Dataset: texas_tortoise_composite (GitHub, csekharan/tortoise-predictor). Classes: blank, other animal, tortoise.

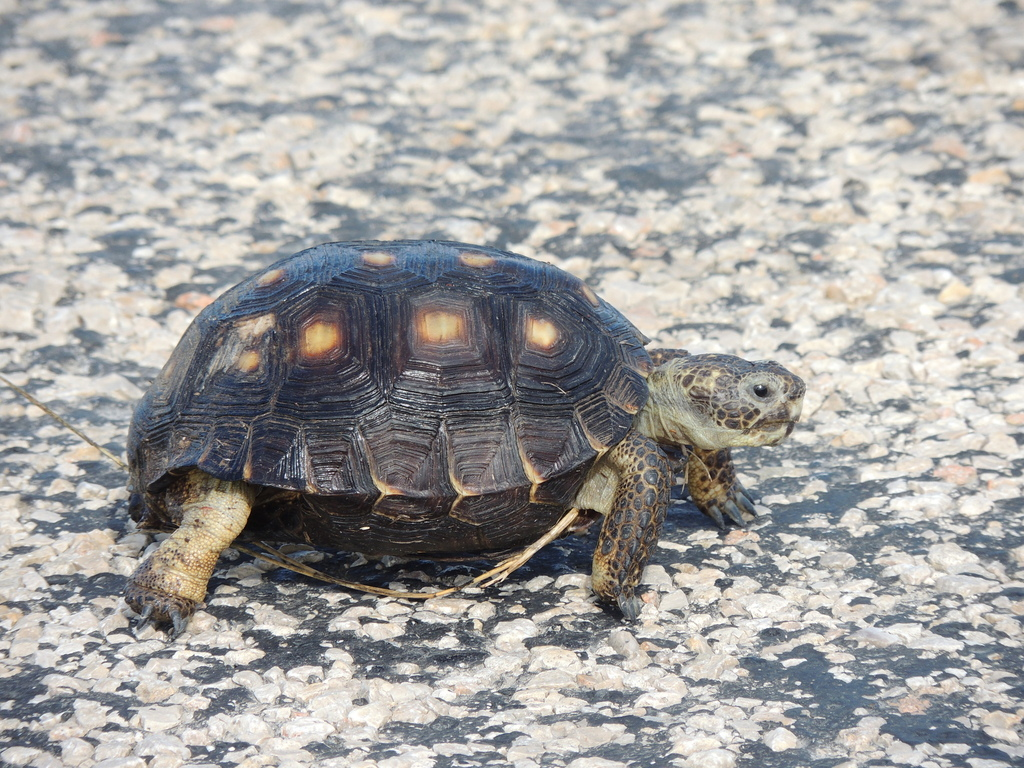
Label: tortoise

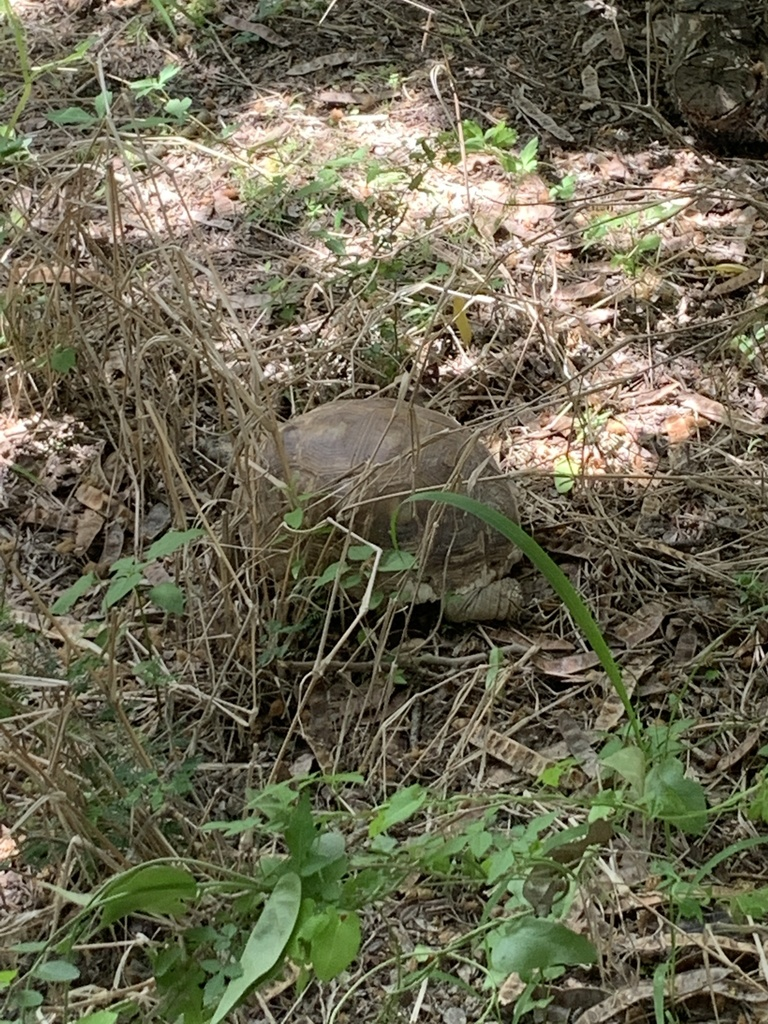
Label: tortoise

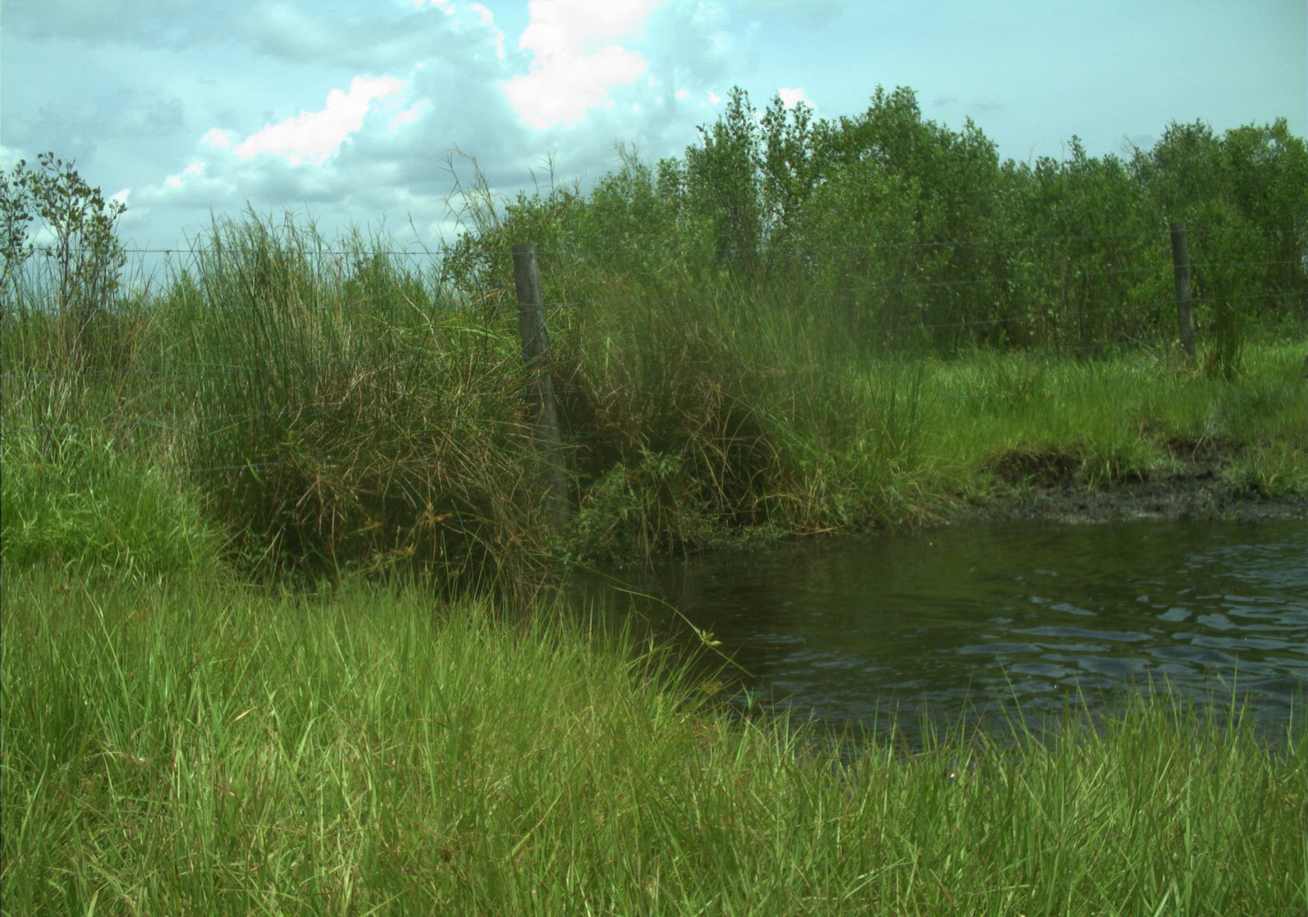
Label: blank

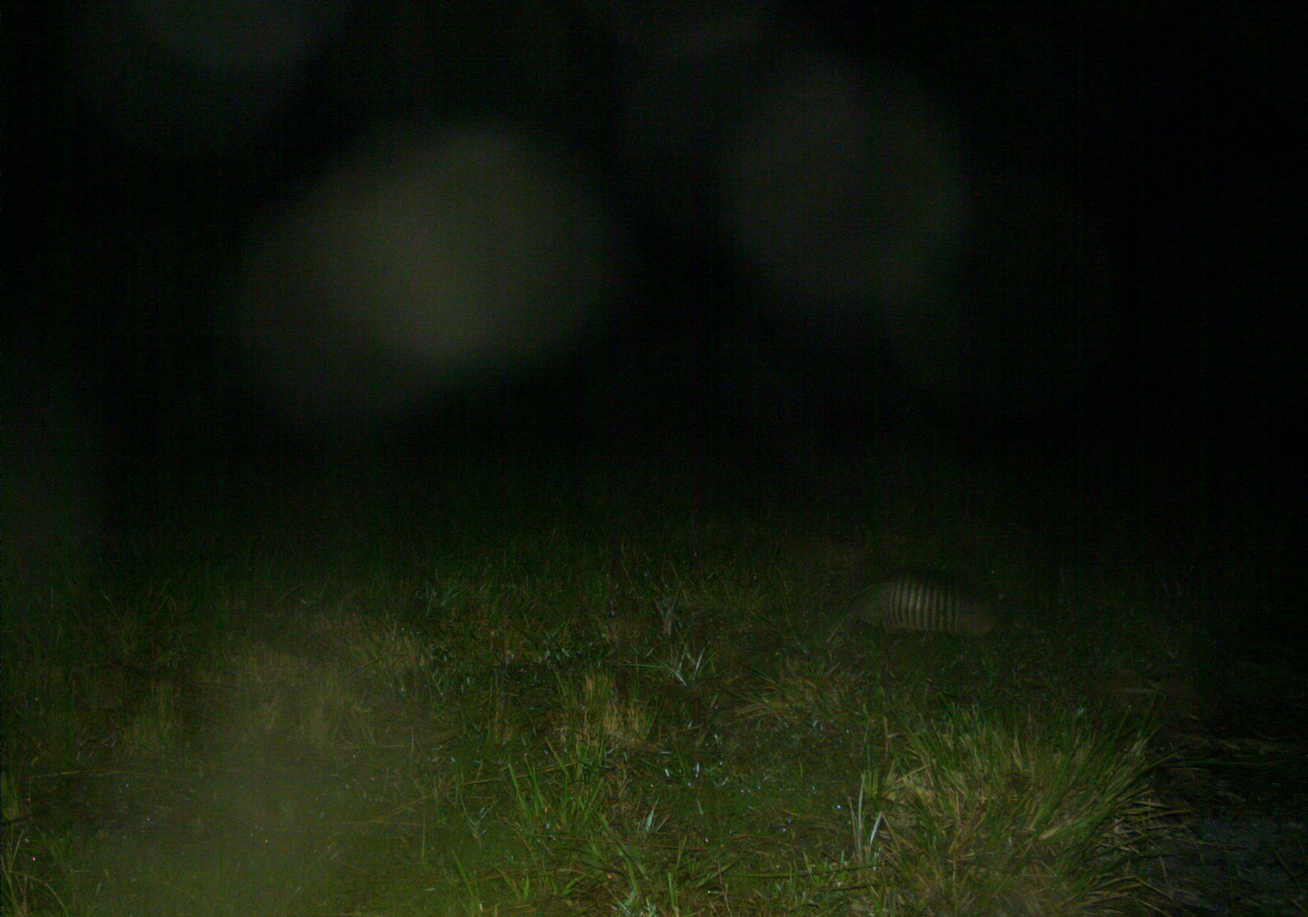
Label: other animal

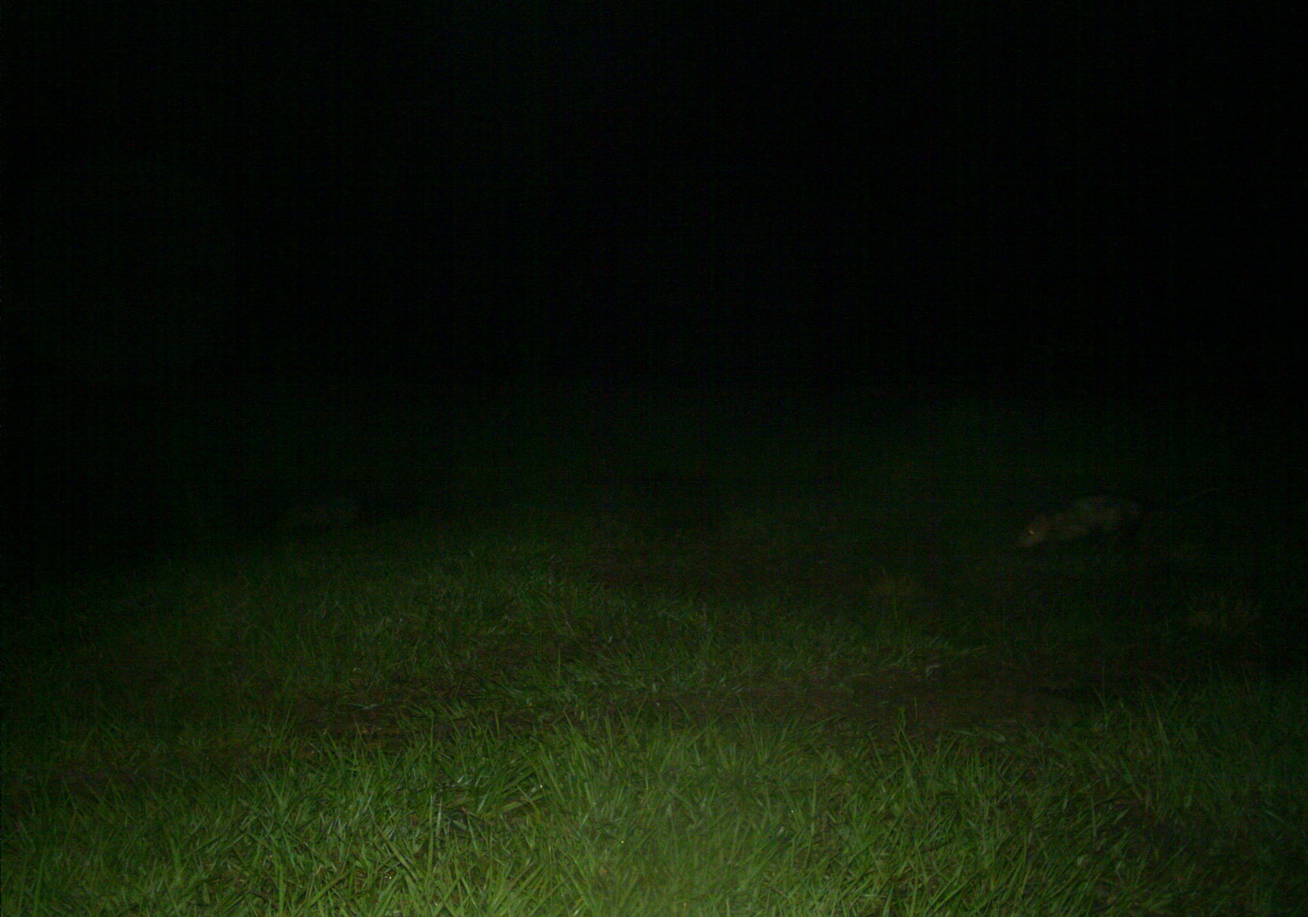
Label: other animal

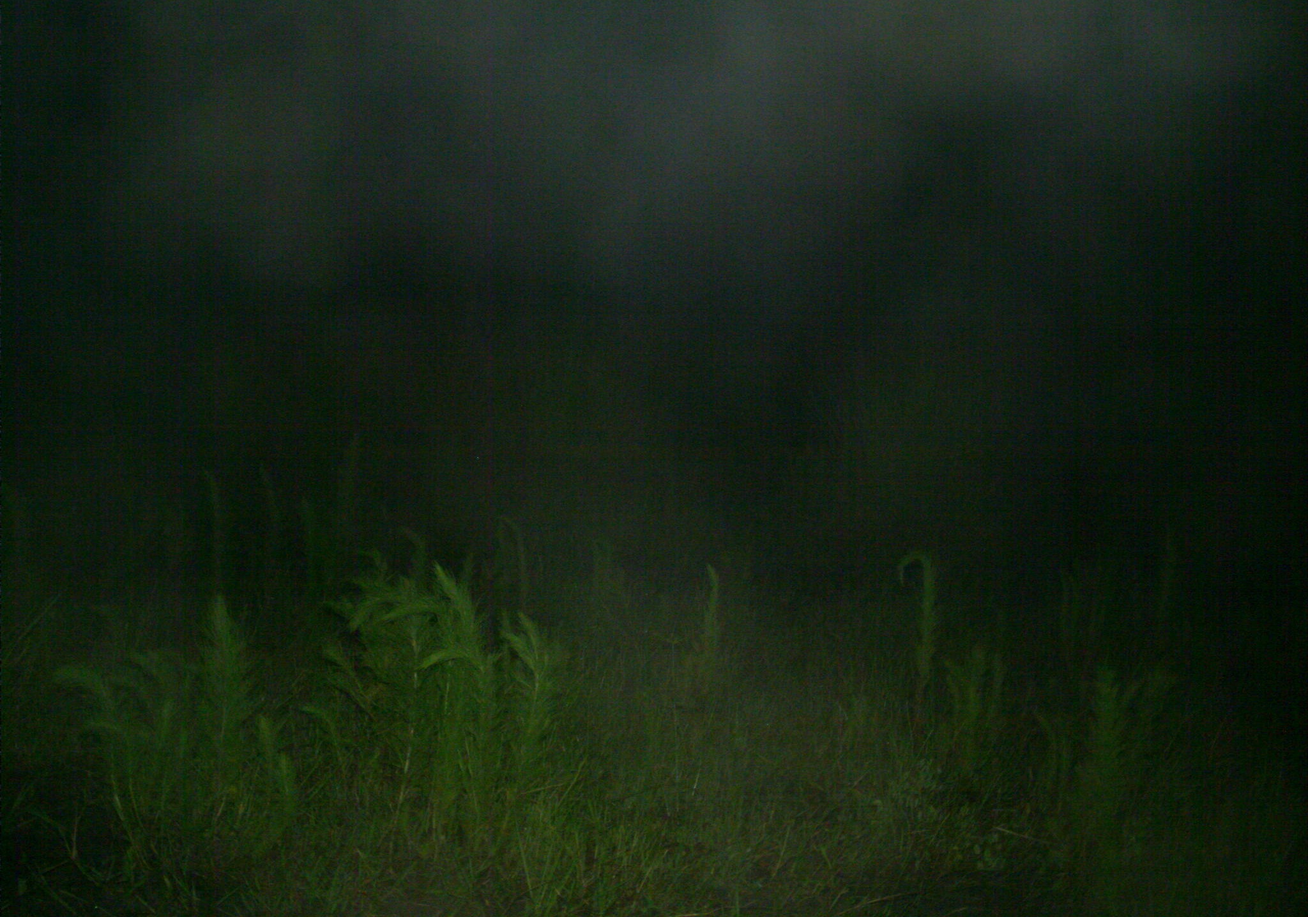
Label: blank
